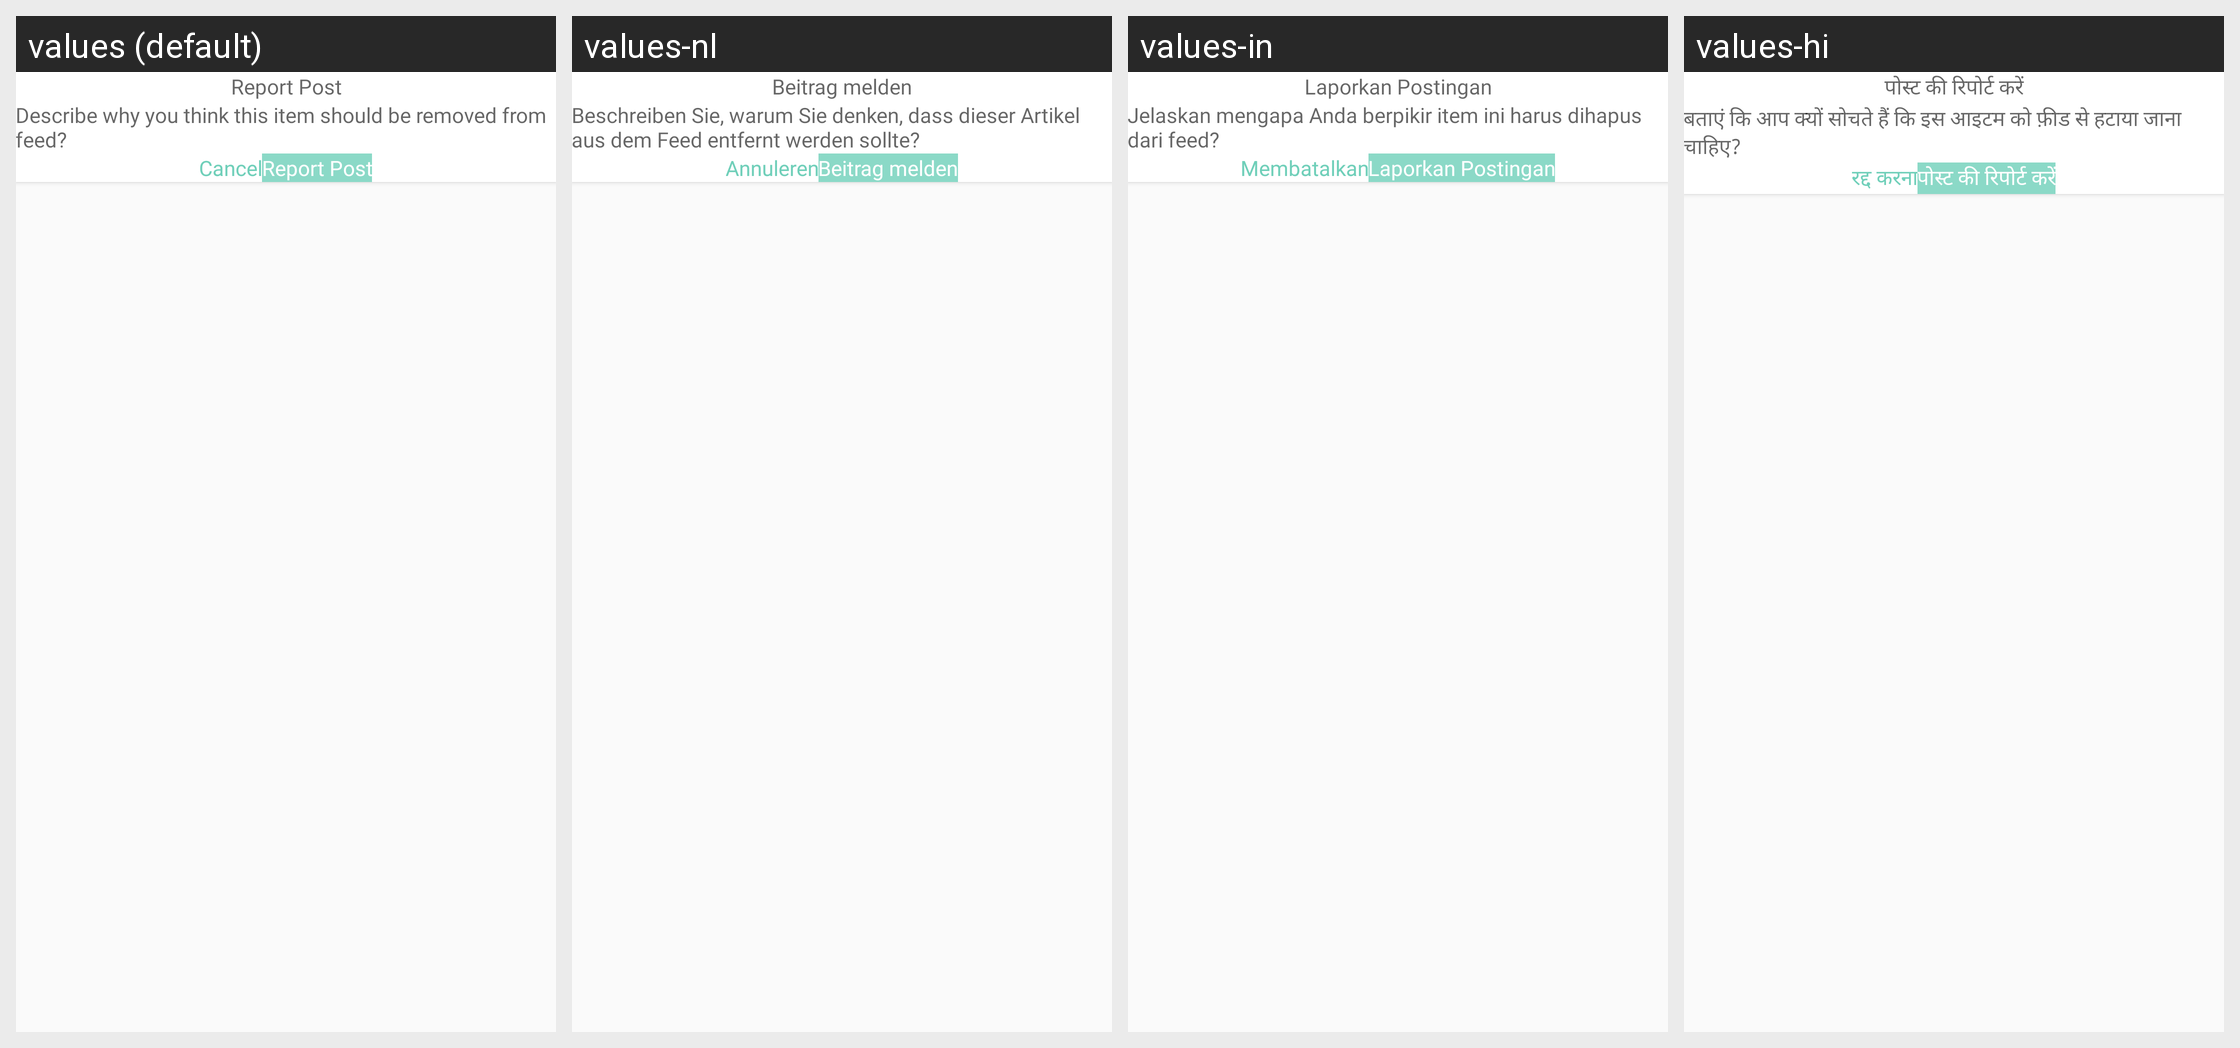

This grid shows one Android layout under several languages. Give, for every string resource on the screen, its name, the default text and each shown locale's text.
Android screen res/layout/sell_pet_design.xml rendered under 4 locales, left to right: values (default), values-nl, values-in, values-hi. Device: Nexus 5 (rendered at 1080×1920; each locale shown at half size, 540×960, under a caption strip naming it); theme Theme.CallisDairy.
Other locales in the repository, not shown: values-bn, values-de, values-enm, values-es, values-fr, values-it, values-kn, values-phi, values-pl, values-pt, values-ro, values-ru, values-ta, values-tr, values-vi, values-zh.
Strings drawn on this screen, with the default value and each locale's value (text and hints the layout hard-codes, and strings that could not be matched under every locale, appear in the picture but are not listed):

report_post
  values: Report Post
  values-nl: Beitrag melden
  values-in: Laporkan Postingan
  values-hi: पोस्ट की रिपोर्ट करें

report_description
  values: Describe why you think this item should be removed from feed?
  values-nl: Beschreiben Sie, warum Sie denken, dass dieser Artikel aus dem Feed entfernt werden sollte?
  values-in: Jelaskan mengapa Anda berpikir item ini harus dihapus dari feed?
  values-hi: बताएं कि आप क्यों सोचते हैं कि इस आइटम को फ़ीड से हटाया जाना चाहिए?

cancel
  values: Cancel
  values-nl: Annuleren
  values-in: Membatalkan
  values-hi: रद्द करना
